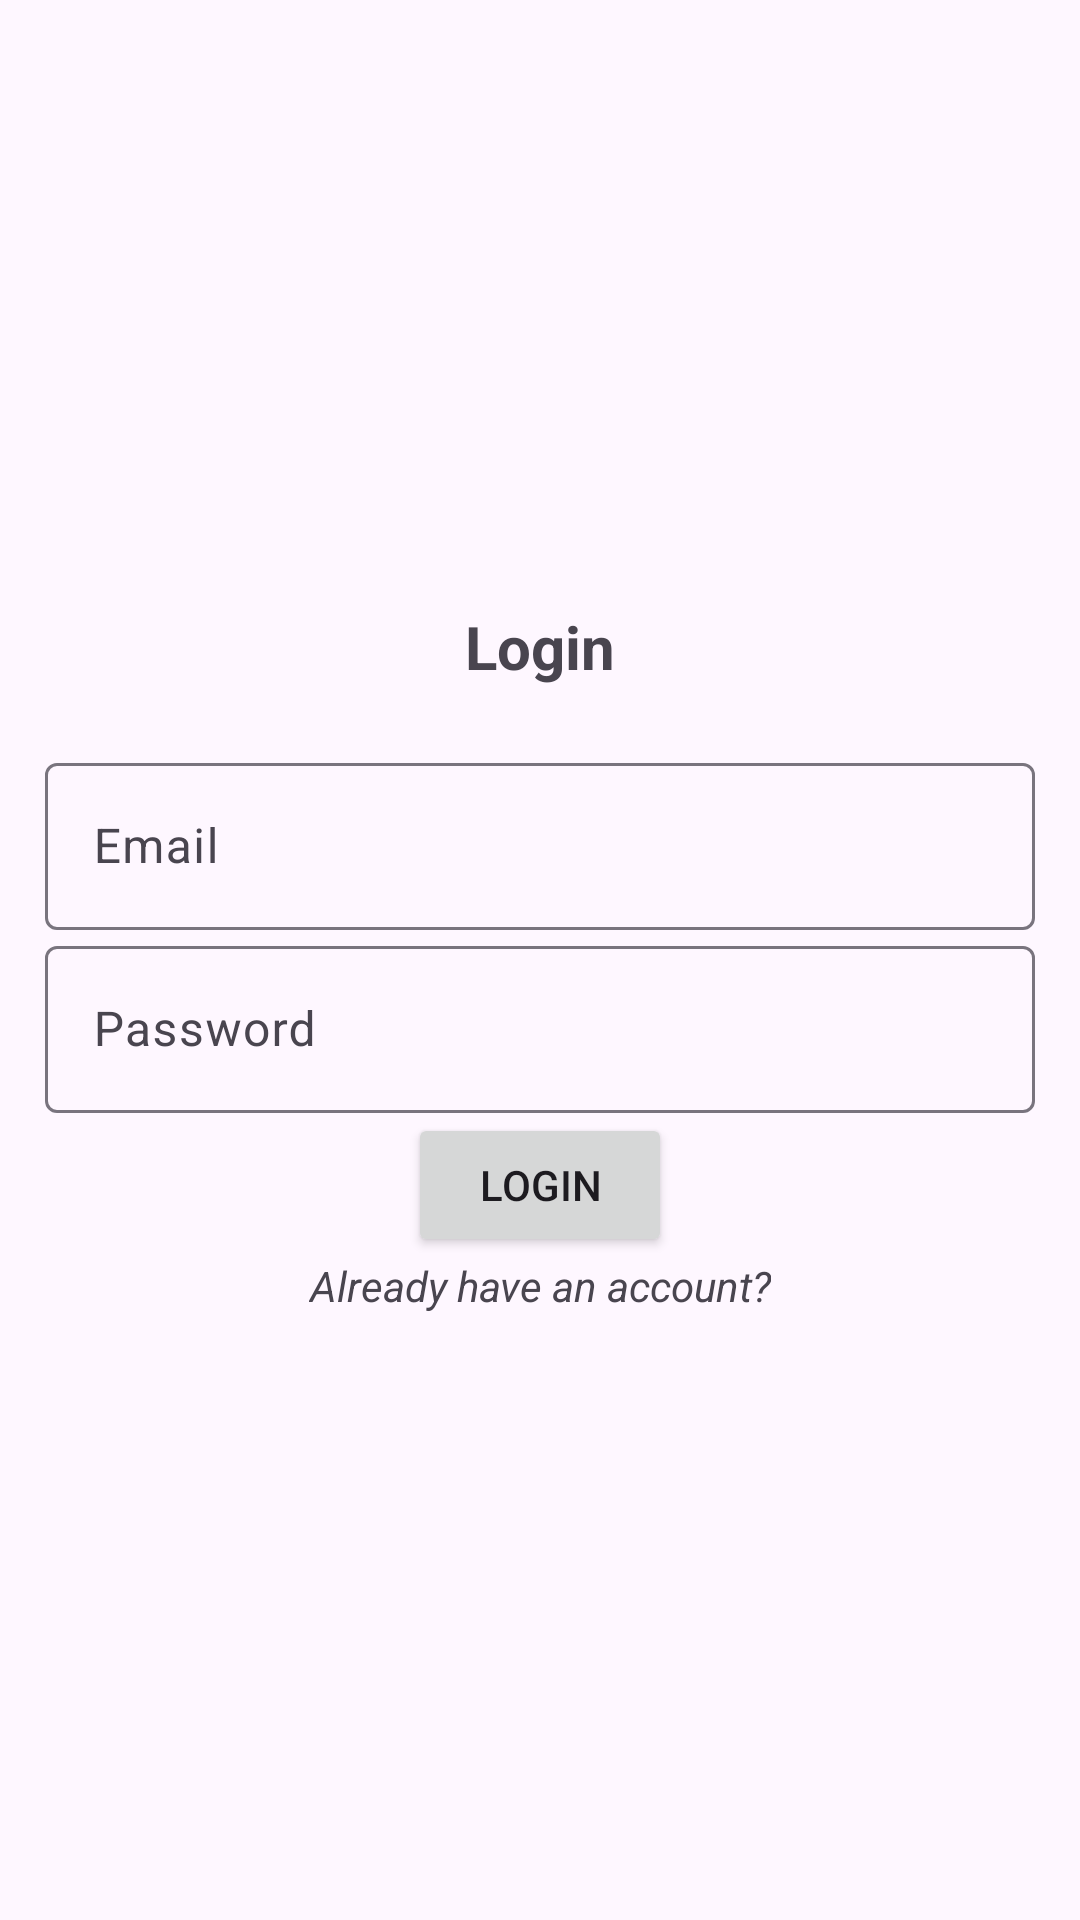

Reconstruct the res/layout file that produces this screen, plus the resources it refers to.
<!-- AndroidManifest.xml: application theme Theme.Material3.Light -->
<!-- res/layout/activity_login.xml -->
<?xml version="1.0" encoding="utf-8"?>
<LinearLayout xmlns:android="http://schemas.android.com/apk/res/android"
    xmlns:tools="http://schemas.android.com/tools"
    android:layout_width="match_parent"
    android:orientation="vertical"
    android:gravity="center"
    android:layout_height="match_parent"
    android:padding="@dimen/_15dp"
    tools:context=".Login">

    <TextView
        android:text="@string/login"
        android:textSize="20sp"
        android:textStyle="bold"
        android:gravity="center"
        android:layout_marginBottom="@dimen/_20dp"
        android:layout_width="match_parent"
        android:layout_height="wrap_content" />

    <com.google.android.material.textfield.TextInputLayout
        android:layout_width="match_parent"
        android:layout_height="wrap_content" >

        <com.google.android.material.textfield.TextInputEditText
            android:id="@+id/email"
            android:hint="@string/email"
            android:layout_width="match_parent"
            android:minHeight="48dp"
            android:layout_height="wrap_content"
            android:textColor="#000000"
            android:maxWidth="488dp" />
    </com.google.android.material.textfield.TextInputLayout>

    <com.google.android.material.textfield.TextInputLayout
        android:layout_width="match_parent"
        android:layout_height="wrap_content" >

        <com.google.android.material.textfield.TextInputEditText
            android:id="@+id/password"
            android:hint="@string/password"
            android:layout_width="match_parent"
            android:layout_height="wrap_content"
            android:minHeight="48dp"
            android:textColor="#000000"
            android:maxWidth="488dp" />
    </com.google.android.material.textfield.TextInputLayout>

    <ProgressBar
        android:id="@+id/progressBar"
        android:layout_width="wrap_content"
        android:visibility="gone"
        android:layout_height="wrap_content" />
    <Button
        android:id="@+id/btn_login"
        android:text="@string/login"
        android:layout_width="wrap_content"
        android:layout_height="wrap_content"
        android:contentDescription="@string/login_button_description" />

    <TextView
        android:id="@+id/RegNow"
        android:text="@string/RegNow"
        android:textColor="@color/blue"
        android:textStyle="italic"
        android:gravity="center"
        android:layout_width="wrap_content"
        android:layout_height="wrap_content" />
</LinearLayout>
<!-- resources referenced by this layout -->
<resources>
  <dimen name="_15dp">15dp</dimen>
  <dimen name="_20dp">20dp</dimen>
  <string name="RegNow">Already have an account?</string>
  <string name="email">Email</string>
  <string name="login">Login</string>
  <string name="login_button_description">Login button</string>
  <string name="password">Password</string>
</resources>
